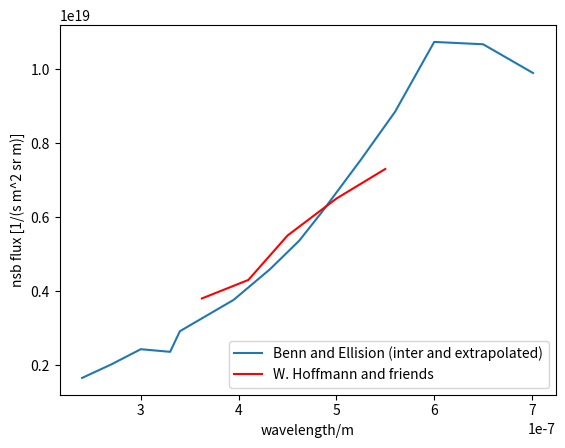

This chart was generated by the following Python code:
"""
La Palma night sky background light
Taken from:

@article{gaug2013night,
  title={Night Sky Background Analysis for the Cherenkov Telescope Array using the Atmoscope instrument},
  author={Gaug, Markus and others},
  journal={arXiv preprint arXiv:1307.3053},
  year={2013}
}

Figure 4. The CTA icrc2013 proceeding claims the data (black solid line) of 
Figure 4 to be from 'Benn Ch.R., Ellison S.R., La Palma tech. note, 2007' 
but actual I did not find ths data in the specified technical note 115. 
There is sth. similar but not down to this low wavelengths.
""" 

import numpy as np
import matplotlib.pyplot as plt

h = 6.626e-34 # [J s]
c = 299792458 

# 1 Jy = 10^-26 J/(s m^2 Hz)
# wavelength [nm], flux [Jy / (deg^2)] // [10^-26 J/(s m^2 Hz deg^2)]
raw = np.array([
	[240, 8], # extrapolated
	[270, 11], # extrapolated
	[300, 14.7], # extrapolated
	[330, 15.7],
	[340, 20.0],
	[395, 30.0],
	[432, 40.0],
	[462, 50.0],
	[485, 60.0],
	[525, 80.0],
	[560, 100.0],
	[600, 130.0],
	[650, 140.0],
	[701, 140.0],
	])

raw[:,0] *= 1e-9 # from nm to m -> wavelength [m]

raw[:,1] *= 1e-26 # from Jy to J -> flux [J / (s m^2 Hz deg^2)]

square_deg_2_steradian = (2.0*np.pi/360)**2.0
raw[:,1] /= square_deg_2_steradian # from deg^2 to sr -> flux [J / (s m^2 Hz sr)]

f = c/raw[:,0]
# remove frequency
raw[:,1] *= f # from Hz to 1 -> flux [J / (s m^2 1 sr)]

lamb = raw[:,0]
raw[:,1] /= lamb # from Hz to 1 -> flux [J / (s m^2 m sr)]

# differential flux
raw[:,1] /= ((h*c)/raw[:,0]) # flux [1 / (s m^2 m sr)]

"""
Taken from:
@article{preuss2002study,
  title={Study of the photon flux from the night sky at La Palma and Namibia, in the wavelength region relevant for imaging atmospheric Cherenkov telescopes},
  author={Preuss, S and Hermann, G and Hofmann, W and Kohnle, A},
  journal={Nuclear Instruments and Methods in Physics Research Section A: Accelerators, Spectrometers, Detectors and Associated Equipment},
  volume={481},
  number={1},
  pages={229--240},
  year={2002},
  publisher={Elsevier}
}
Figure 8
"""
# wavelength [m], nsb flux [1/(s m^2 sr m)]
hoffmann = np.array([
    [362.5e-9, 3.8e18],
    [410.0e-9, 4.3e18],
    [440.0e-9, 5.2e18],
    [450.0e-9, 5.5e18],
    [500.0e-9, 6.5e18],
    [550.0e-9, 7.3e18],
])



plt.plot(raw[:,0], raw[:,1], label='benn')
plt.plot(hoffmann[:,0], hoffmann[:,1], 'r', label='hoff')

plt.legend(('Benn and Ellision (inter and extrapolated)', 'W. Hoffmann and friends'), loc='lower right')
plt.xlabel('wavelength/m')
plt.ylabel('nsb flux [1/(s m^2 sr m)]')
plt.show()
